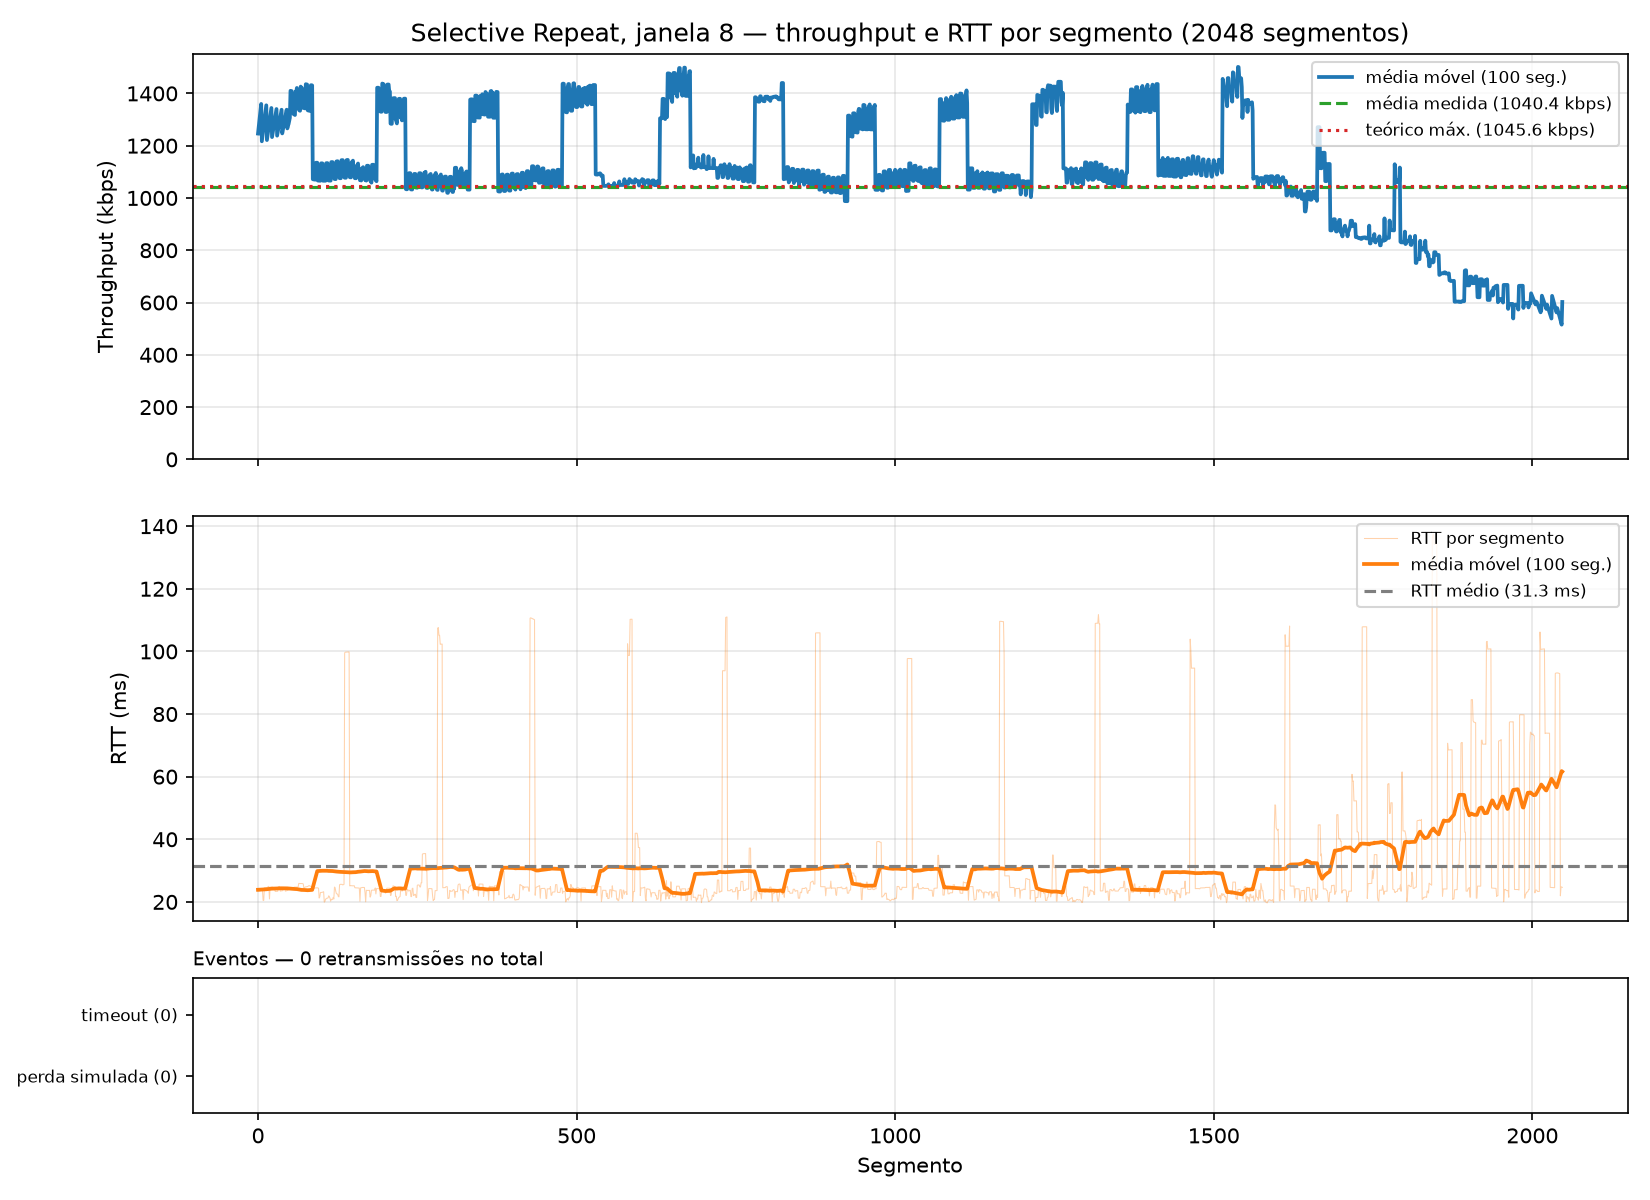

Source data for this figure (header and first rows):
segment, timestamp, size_bytes, rtt_ms, rtt_estimated_ms, timeout_ms, throughput_kbps, retransmissions, timeout_occurred, window_size, protocol, simulated_loss, sim_drops, recv_time_ms
0, 2026-10-26T15:06:34.116225-03:00, 512, 23.41, , 500, 174.9, 0, 0, 8, sr, 0, 0, 23.42
1, 2026-10-26T15:06:34.116325-03:00, 512, 23.46, , 500, 38191, 0, 0, 8, sr, 0, 0, 23.52
2, 2026-10-26T15:06:34.116392-03:00, 512, 23.51, , 500, 57320, 0, 0, 8, sr, 0, 0, 23.59
3, 2026-10-26T15:06:34.116452-03:00, 512, 23.55, , 500, 65580, 0, 0, 8, sr, 0, 0, 23.66
4, 2026-10-26T15:06:34.116509-03:00, 512, 23.59, , 500, 71964, 0, 0, 8, sr, 0, 0, 23.71
5, 2026-10-26T15:06:34.116564-03:00, 512, 23.62, , 500, 74025, 0, 0, 8, sr, 0, 0, 23.77
6, 2026-10-26T15:06:34.116619-03:00, 512, 23.66, , 500, 74813, 0, 0, 8, sr, 0, 0, 23.82
7, 2026-10-26T15:06:34.116673-03:00, 512, 23.7, , 500, 75852, 0, 0, 8, sr, 0, 0, 23.88
8, 2026-10-26T15:06:34.136786-03:00, 512, 20.5, , 500, 203.8, 0, 0, 8, sr, 0, 0, 43.98
9, 2026-10-26T15:06:34.136860-03:00, 512, 20.5, , 500, 51174, 0, 0, 8, sr, 0, 0, 44.06
10, 2026-10-26T15:06:34.140953-03:00, 512, 24.52, , 500, 1003, 0, 0, 8, sr, 0, 0, 48.14
11, 2026-10-26T15:06:34.141026-03:00, 512, 24.54, , 500, 50232, 0, 0, 8, sr, 0, 0, 48.23
12, 2026-10-26T15:06:34.141099-03:00, 512, 24.56, , 500, 56561, 0, 0, 8, sr, 0, 0, 48.3
13, 2026-10-26T15:06:34.141170-03:00, 512, 24.57, , 500, 56988, 0, 0, 8, sr, 0, 0, 48.37
14, 2026-10-26T15:06:34.141244-03:00, 512, 24.59, , 500, 56173, 0, 0, 8, sr, 0, 0, 48.44
15, 2026-10-26T15:06:34.141315-03:00, 512, 24.61, , 500, 57287, 0, 0, 8, sr, 0, 0, 48.51
16, 2026-10-26T15:06:34.161761-03:00, 512, 24.93, , 500, 200.5, 0, 0, 8, sr, 0, 0, 68.95
17, 2026-10-26T15:06:34.161845-03:00, 512, 24.95, , 500, 45073, 0, 0, 8, sr, 0, 0, 69.04
18, 2026-10-26T15:06:34.161930-03:00, 512, 20.94, , 500, 47813, 0, 0, 8, sr, 0, 0, 69.12
19, 2026-10-26T15:06:34.165741-03:00, 512, 24.67, , 500, 1077, 0, 0, 8, sr, 0, 0, 72.93
20, 2026-10-26T15:06:34.165825-03:00, 512, 24.69, , 500, 43866, 0, 0, 8, sr, 0, 0, 73.02
21, 2026-10-26T15:06:34.165909-03:00, 512, 24.7, , 500, 48835, 0, 0, 8, sr, 0, 0, 73.1
22, 2026-10-26T15:06:34.165992-03:00, 512, 24.71, , 500, 49349, 0, 0, 8, sr, 0, 0, 73.19
23, 2026-10-26T15:06:34.166079-03:00, 512, 24.73, , 500, 46990, 0, 0, 8, sr, 0, 0, 73.27
24, 2026-10-26T15:06:34.186196-03:00, 512, 24.38, , 500, 203.8, 0, 0, 8, sr, 0, 0, 93.37
25, 2026-10-26T15:06:34.186308-03:00, 512, 24.42, , 500, 32877, 0, 0, 8, sr, 0, 0, 93.5
26, 2026-10-26T15:06:34.186414-03:00, 512, 24.43, , 500, 41097, 0, 0, 8, sr, 0, 0, 93.6
27, 2026-10-26T15:06:34.189128-03:00, 512, 23.33, , 500, 1510, 0, 0, 8, sr, 0, 0, 96.31
28, 2026-10-26T15:06:34.189232-03:00, 512, 23.36, , 500, 38132, 0, 0, 8, sr, 0, 0, 96.42
29, 2026-10-26T15:06:34.189329-03:00, 512, 23.38, , 500, 40124, 0, 0, 8, sr, 0, 0, 96.52
30, 2026-10-26T15:06:34.189425-03:00, 512, 23.39, , 500, 42760, 0, 0, 8, sr, 0, 0, 96.61
31, 2026-10-26T15:06:34.189520-03:00, 512, 23.4, , 500, 42796, 0, 0, 8, sr, 0, 0, 96.71
32, 2026-10-26T15:06:34.211120-03:00, 512, 24.81, , 500, 190.2, 0, 0, 8, sr, 0, 0, 118.2
33, 2026-10-26T15:06:34.211284-03:00, 512, 24.93, , 500, 18636, 0, 0, 8, sr, 0, 0, 118.5
34, 2026-10-26T15:06:34.211396-03:00, 512, 24.93, , 500, 36342, 0, 0, 8, sr, 0, 0, 118.6
35, 2026-10-26T15:06:34.212644-03:00, 512, 23.45, , 500, 3336, 0, 0, 8, sr, 0, 0, 119.8
36, 2026-10-26T15:06:34.212806-03:00, 512, 23.51, , 500, 24130, 0, 0, 8, sr, 0, 0, 120
37, 2026-10-26T15:06:34.212932-03:00, 512, 23.55, , 500, 30624, 0, 0, 8, sr, 0, 0, 120.1
38, 2026-10-26T15:06:34.213056-03:00, 512, 23.58, , 500, 32401, 0, 0, 8, sr, 0, 0, 120.2
39, 2026-10-26T15:06:34.213171-03:00, 512, 23.6, , 500, 35864, 0, 0, 8, sr, 0, 0, 120.4
40, 2026-10-26T15:06:34.235483-03:00, 512, 24.22, , 500, 184, 0, 0, 8, sr, 0, 0, 142.6
41, 2026-10-26T15:06:34.235726-03:00, 512, 24.34, , 500, 16129, 0, 0, 8, sr, 0, 0, 142.9
42, 2026-10-26T15:06:34.235956-03:00, 512, 24.47, , 500, 17458, 0, 0, 8, sr, 0, 0, 143.1
43, 2026-10-26T15:06:34.236174-03:00, 512, 23.43, , 500, 18625, 0, 0, 8, sr, 0, 0, 143.3
44, 2026-10-26T15:06:34.236388-03:00, 512, 23.49, , 500, 19073, 0, 0, 8, sr, 0, 0, 143.5
45, 2026-10-26T15:06:34.236601-03:00, 512, 23.58, , 500, 19355, 0, 0, 8, sr, 0, 0, 143.8
46, 2026-10-26T15:06:34.236821-03:00, 512, 23.67, , 500, 19114, 0, 0, 8, sr, 0, 0, 144
47, 2026-10-26T15:06:34.236948-03:00, 512, 23.71, , 500, 24799, 0, 0, 8, sr, 0, 0, 144.1
48, 2026-10-26T15:06:34.259992-03:00, 512, 24.39, , 500, 178, 0, 0, 8, sr, 0, 0, 167.1
49, 2026-10-26T15:06:34.260209-03:00, 512, 24.38, , 500, 18775, 0, 0, 8, sr, 0, 0, 167.4
50, 2026-10-26T15:06:34.260458-03:00, 512, 24.4, , 500, 16533, 0, 0, 8, sr, 0, 0, 167.6
51, 2026-10-26T15:06:34.260671-03:00, 512, 24.39, , 500, 19029, 0, 0, 8, sr, 0, 0, 167.8
52, 2026-10-26T15:06:34.260889-03:00, 512, 24.4, , 500, 18865, 0, 0, 8, sr, 0, 0, 168
53, 2026-10-26T15:06:34.261111-03:00, 512, 24.41, , 500, 18537, 0, 0, 8, sr, 0, 0, 168.3
54, 2026-10-26T15:06:34.261323-03:00, 512, 24.41, , 500, 18923, 0, 0, 8, sr, 0, 0, 168.5
55, 2026-10-26T15:06:34.261517-03:00, 512, 24.5, , 500, 18572, 0, 0, 8, sr, 0, 0, 168.7
56, 2026-10-26T15:06:34.284759-03:00, 512, 24.62, , 500, 176.8, 0, 0, 8, sr, 0, 0, 191.9
57, 2026-10-26T15:06:34.285050-03:00, 512, 24.73, , 500, 12556, 0, 0, 8, sr, 0, 0, 192.2
58, 2026-10-26T15:06:34.285284-03:00, 512, 24.72, , 500, 17099, 0, 0, 8, sr, 0, 0, 192.4
59, 2026-10-26T15:06:34.285508-03:00, 512, 24.73, , 500, 18021, 0, 0, 8, sr, 0, 0, 192.7
... 1,988 more rows
